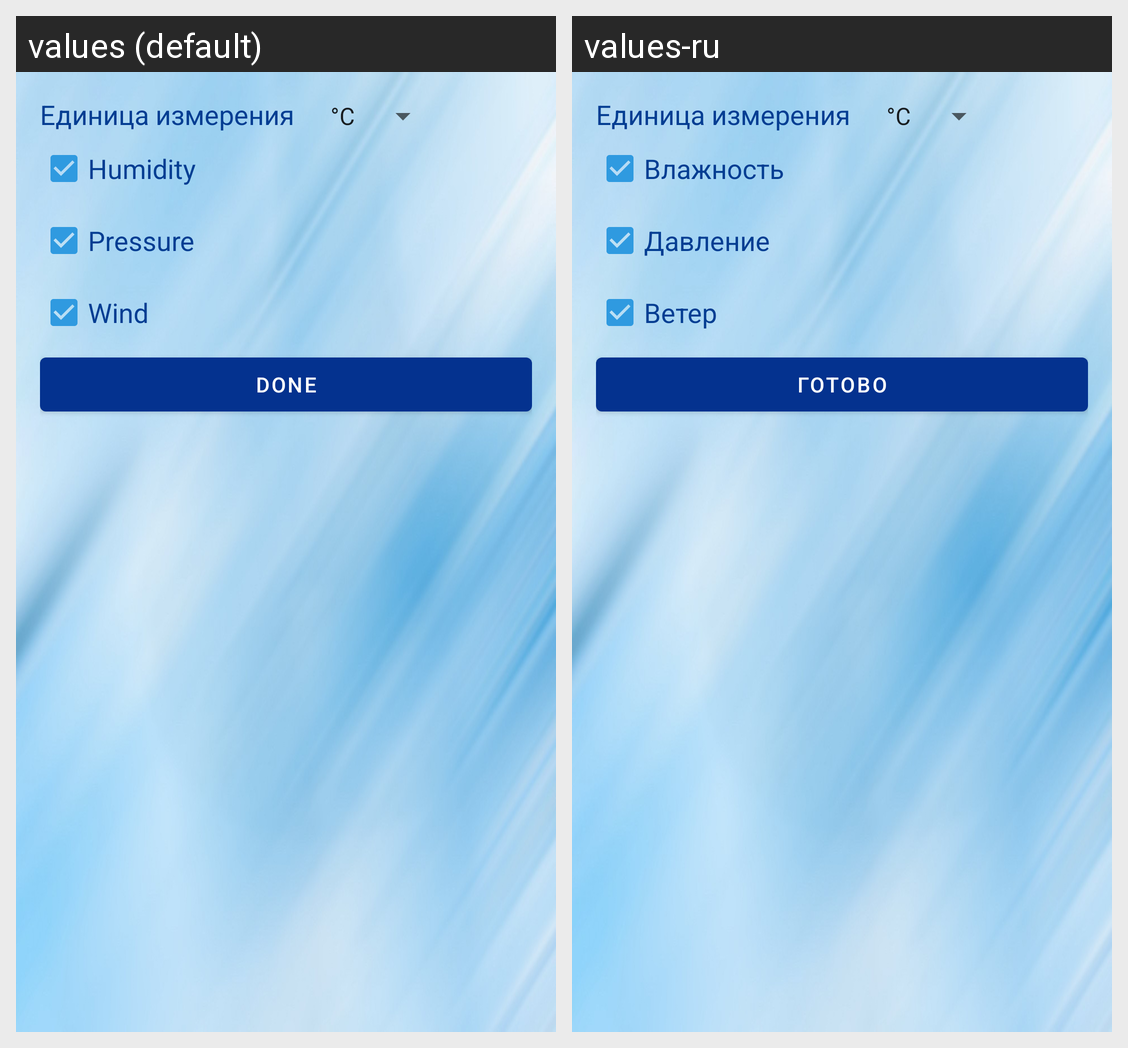

The same Android screen rendered under two of its app's locales, left to right. List the strings drawn on it with the default value and each locale's translation.
Android screen res/layout/fragment_settings.xml rendered under 2 locales, left to right: values (default), values-ru. Device: Nexus 5 (rendered at 1080×1920; each locale shown at half size, 540×960, under a caption strip naming it); theme AppTheme.
Strings drawn on this screen, with the default value and each locale's value (text and hints the layout hard-codes, and strings that could not be matched under every locale, appear in the picture but are not listed):

txt_temp_unit
  values: Единица измерения
  values-ru: Единица измерения

humidity
  values: Humidity
  values-ru: Влажность

pressure
  values: Pressure
  values-ru: Давление

wind
  values: Wind
  values-ru: Ветер

done
  values: Done
  values-ru: Готово
